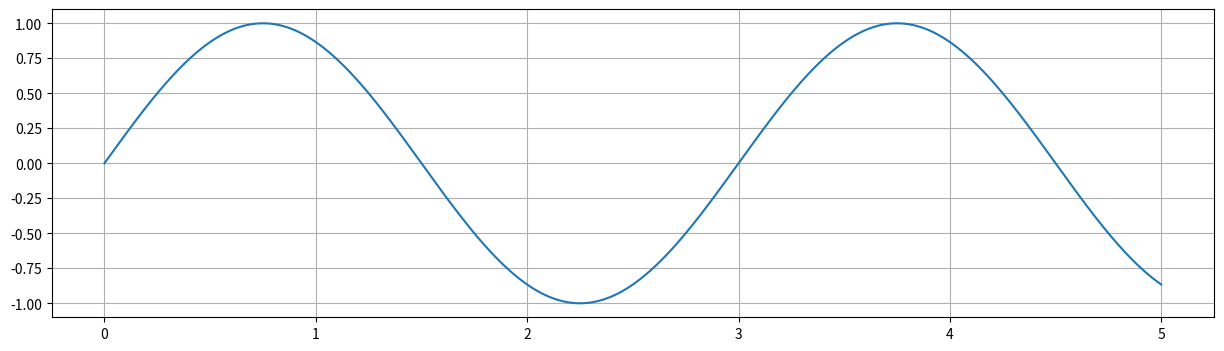
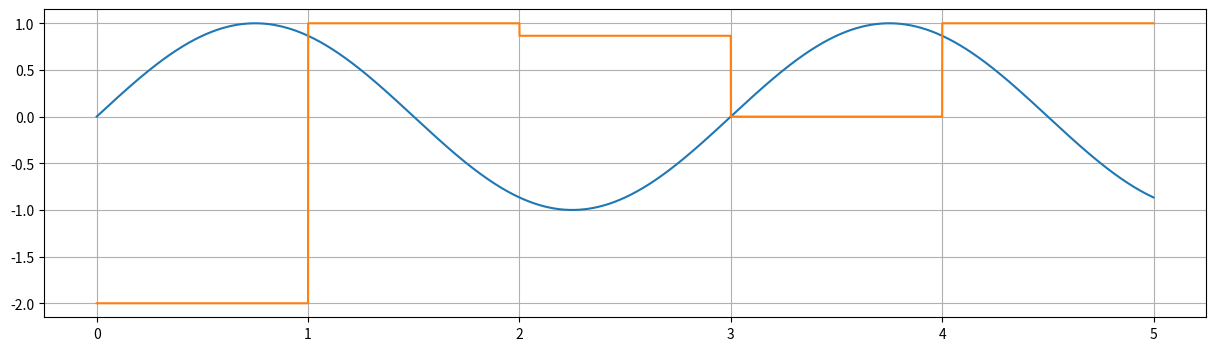
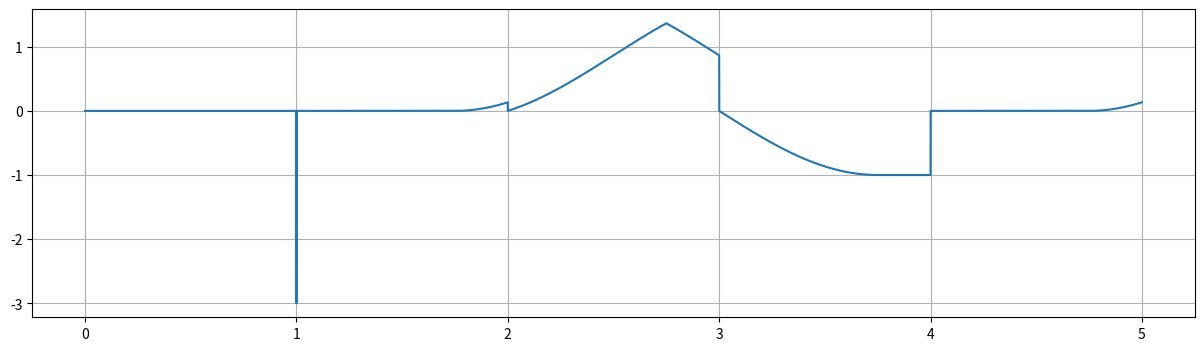
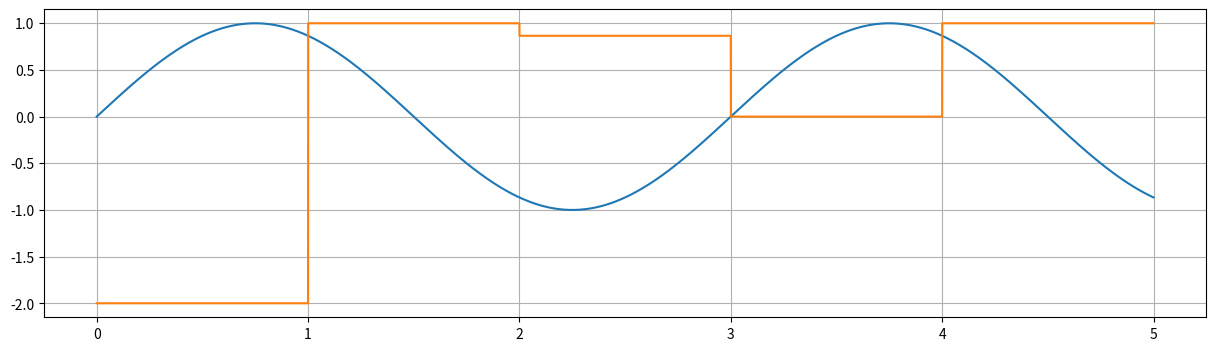

Reproduce these figures in Python, in order. (Note: this script raises an exception after producing the figures.)
import numpy
from matplotlib import pyplot

p = 1.                          # window size time units
delta_t = 1. / 24. / 6. / 365   # model time step in time units
duration = 5.                   # simulation duration in time units
n = 1                           # number of bins for history (covering period p)
missing_value = -2.             # value to return while the simulation has not covered 1 window size yet

class Filter:
   def __init__(self):
      self.history = numpy.zeros((n,))
      self.previous_time = 0.
      self.previous_value = 0
      self.ibin = -1
      self.bin_end_time = 0.
      self.max = missing_value
      self.complete = False

   def __call__(self, now: float, value: float) -> float:
      if self.ibin == -1:
         self.bin_end_time = now + p / n
         self.ibin = 0

      while now >= self.bin_end_time:
         # Interpolate to value at right bin time
         w = (self.bin_end_time - self.previous_time) / (now - self.previous_time)
         self.previous_time = self.bin_end_time
         self.previous_value += w * (value - self.previous_value)

         # Increment the bin we are completing (history[ibin]) and mean
         #bin_end_value = (1 - w) * self.previous_value + w * value
         #self.history[self.ibin] += 0.5 * dt * (self.previous_value + bin_end_value) / p
         self.history[self.ibin] = numpy.maximum(self.history[self.ibin], self.previous_value)
         self.complete = self.complete or self.ibin == n - 1
         if self.complete:
            self.max = numpy.max(self.history[:, ...], axis=0)
         self.ibin = 0 if self.ibin == n - 1 else self.ibin + 1
         self.history[self.ibin] = self.previous_value

         self.bin_end_time += p / n

      # Update the maximum of the current bin
      self.history[self.ibin] = numpy.maximum(self.history[self.ibin], value)

      # Store current time and value to enable linear interpolation in subsequent call.
      self.previous_time = now
      self.previous_value = value
      return self.max

# Calculate and plot variable for which to compute the running maximum
times = numpy.arange(0, duration, delta_t)
values = numpy.sin(2 * numpy.pi * times / 3)

fig, ax  = pyplot.subplots(figsize=(15, 4))
ax.plot(times, values)
ax.grid()

# Compute and plot the running maximum
filter = Filter()
filtered = numpy.empty_like(values)
for i, (time, value) in enumerate(zip(times, values)):
   filtered[i] = filter(time, value)

fig, ax  = pyplot.subplots(figsize=(15, 4))
ax.plot(times, values)
ax.plot(times, filtered)
ax.grid()

# Compare running maximum with analytical solution
# (this requires the window size to be a multiple of the model time step)
assert abs(p % delta_t) < 1e-15, 'Window size %s is not a multiple of the model time step %s. Residual: %s' % (p, delta_t, p % delta_t)
nstep = int(round(p / delta_t))
analytical = numpy.full_like(values, missing_value)
for i, (time, value) in enumerate(zip(times, values)):
   if i >= nstep:
      analytical[i] = values[i - nstep:i + 1].max()

fig, ax  = pyplot.subplots(figsize=(15, 4))
ax.plot(times, filtered - analytical)
ax.grid()


# Now try with randomly varying time step
filter = Filter()
time = 0.
rtimes, rvalues, rfiltered = [], [], []
while time < duration:
   value = numpy.sin(2 * numpy.pi * time / 3)
   rtimes.append(time)
   rvalues.append(value)
   rfiltered.append(filter(time, value))
   dt = 2 * delta_t * numpy.random.rand()
   time += dt

fig, ax  = pyplot.subplots(figsize=(15, 4))
ax.plot(rtimes, rvalues)
ax.plot(rtimes, rfiltered)
ax.grid()

# Now try the running maximum filter in FABM itself
import pyfabm
config = {'instances': {'max': {'model': 'surface_temporal_maximum', 'parameters': {'window': p, 'n': n, 'missing_value': missing_value}}}}
m = pyfabm.Model(config)
invar = m.findDependency('max/source')
outvar = m.findDiagnosticVariable('max/max')
invar.value = missing_value
m.cell_thickness = 1
m.start()
fabm_fitered = numpy.empty_like(values)
for i, (time, value) in enumerate(zip(times, values)):
   invar.value = value
   m.getRates(time, surface=True)
   fabm_fitered[i] = outvar.value

fig, ax  = pyplot.subplots(figsize=(15, 4))
ax.plot(times, values)
ax.plot(times, fabm_fitered)
ax.grid()

fig, ax  = pyplot.subplots(figsize=(15, 4))
ax.plot(times, fabm_fitered - analytical)
ax.grid()


